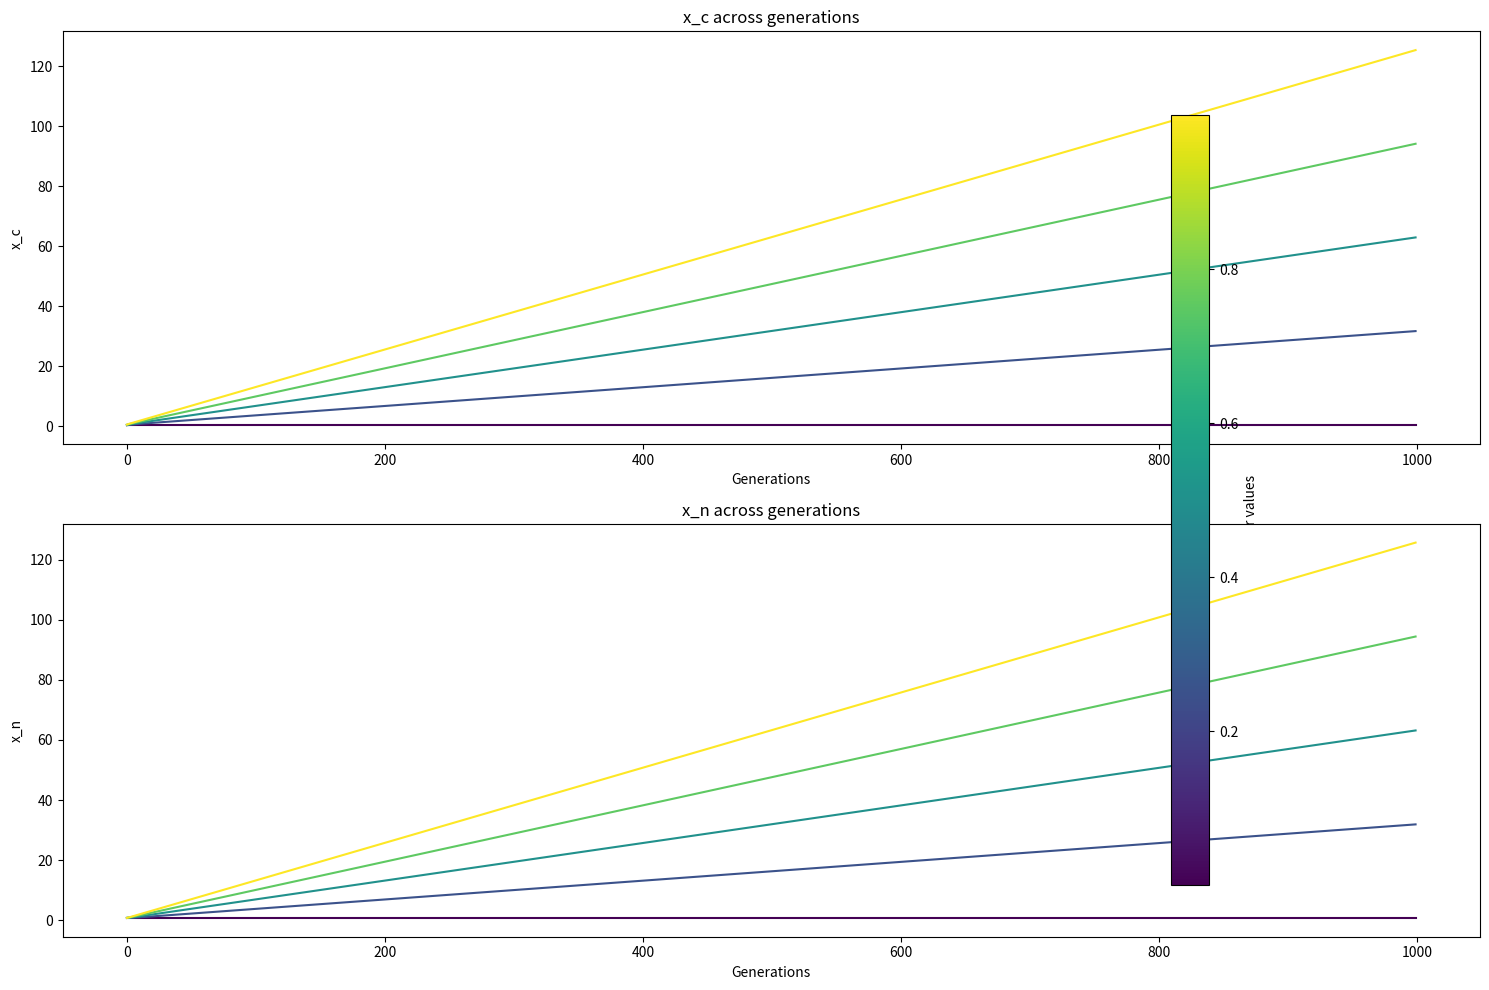

Here is the Python script that generated this plot:
import numpy as np
import matplotlib.pyplot as plt
import matplotlib.cm as cm

# Create a range of r values
r_values = np.linspace(0.0001,0.99999, 5)

#initial conditions
p = 1/2
delta_c = 0
delta_n = 0.4
epsilon = 0.5
x_c = 0.2
x_n = 0.8

def calculate_next_generation(x_c_initial, x_n_initial, r, p,delta_n,delta_c,epsilon):
    delta_x_c = r*(1-p)*(x_n_initial - x_c_initial) + r*(delta_c)*(np.sqrt(p*(1-p)))*(x_n_initial - x_c_initial) + r*(delta_c)*(epsilon)
    delta_x_n = r*(-p)*(x_n_initial - x_c_initial) + r*(delta_n)*(np.sqrt(p*(1-p)))*(x_n_initial - x_c_initial) + r*(delta_n)*(epsilon)
    x_c_next = x_c_initial + delta_x_c
    x_n_next = x_n_initial + delta_x_n
    return x_c_next, x_n_next

def check_convergence(p, delta_c, delta_n, epsilon, x_c, x_n, r):
    max_generations = 10**3
    num_generations = 0
    x_c_values = []
    x_n_values = []
    while num_generations < max_generations:
        try:
            num_generations +=1
            x_c, x_n = calculate_next_generation(x_c, x_n, r, p, delta_n, delta_c, epsilon)
            x_c_values.append(x_c)
            x_n_values.append(x_n)
        except OverflowError:
            break
    return x_c_values, x_n_values

fig, ax = plt.subplots(2, 1, figsize=(15, 10))

color_norm = plt.Normalize(r_values.min(), r_values.max())
scalar_map = cm.ScalarMappable(norm=color_norm, cmap='viridis')

# Calculate the status of the function for every r value
var = 0
for r in r_values:
    var +=1
    print(str(100*var/len(r_values)) + "% Done")
    x_c, x_n = 0.2, 0.8  # Reset initial conditions
    x_c_values, x_n_values = check_convergence(p,delta_c,delta_n,epsilon,x_c,x_n,r)
    ax[0].plot(x_c_values, color=scalar_map.to_rgba(r))
    ax[1].plot(x_n_values, color=scalar_map.to_rgba(r))

# Add colorbar and labels
color_bar = fig.colorbar(scalar_map, ax=ax, orientation='vertical')
color_bar.set_label('r values')

ax[0].set_title('x_c across generations')
ax[0].set_xlabel('Generations')
ax[0].set_ylabel('x_c')

ax[1].set_title('x_n across generations')
ax[1].set_xlabel('Generations')
ax[1].set_ylabel('x_n')

plt.tight_layout()
plt.show()




# plt.subplot(1,3,1)
# plt.plot(r_values, final_x_c, label='x_c')
# plt.ylim([0, 100])  # set the ylim to bottom, top
# plt.xlabel('r')
# plt.ylabel('Convergent x_c')
# plt.title('Convergent x_c as a function of r')

# plt.subplot(1,3,2)
# plt.plot(r_values, final_x_n, label='x_n')
# plt.ylim([0, 10])  # set the ylim to bottom, top
# plt.xlabel('r')
# plt.ylabel('Convergent x_n')
# plt.title('Convergent x_n as a function of r')

# # New subplot for delta D
# plt.subplot(1,3,3)
# plt.plot(r_values, final_delta_D, label='delta_D')
# plt.xlabel('r')
# plt.ylabel('Convergent delta_D')
# plt.title('Convergent delta_D as a function of r')